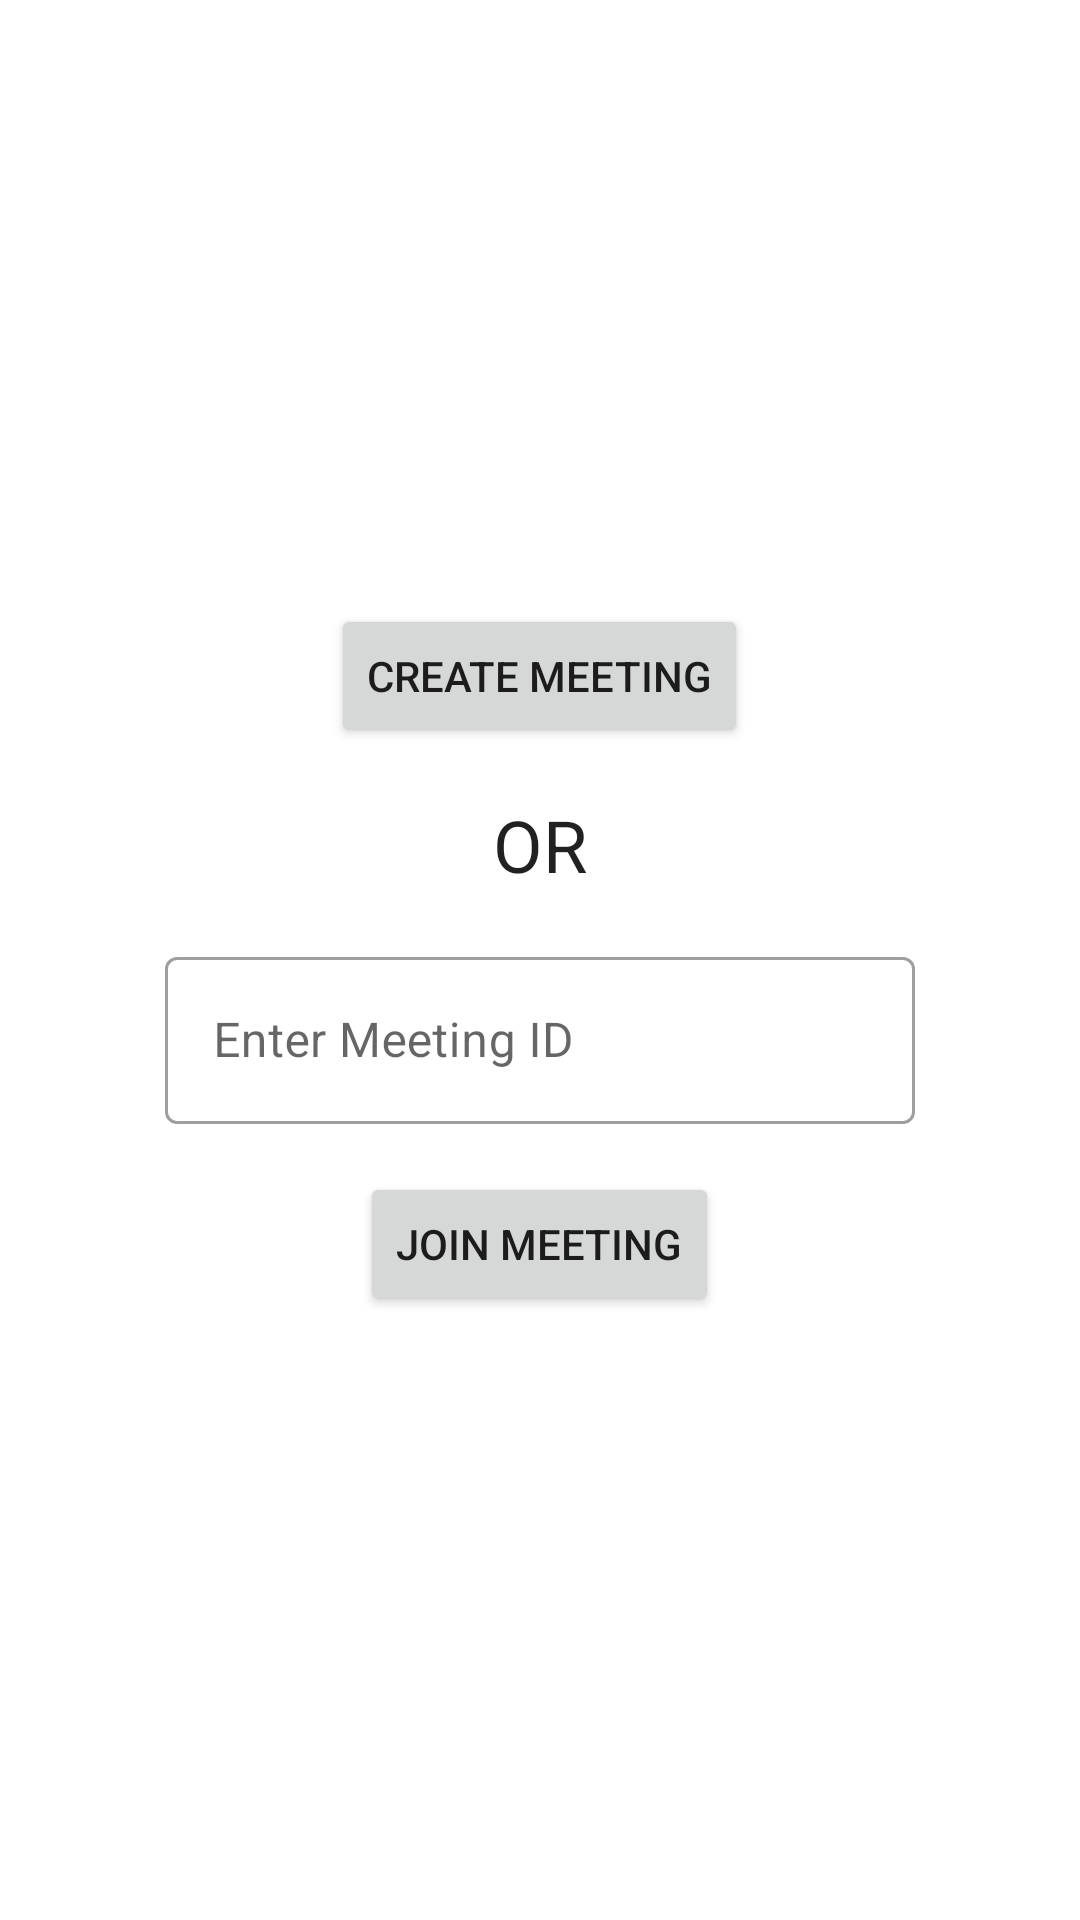

Produce the Android XML layout that renders to this screen, including the resource entries it uses.
<!-- AndroidManifest.xml: application theme Theme.VideoCallAgora -->
<!-- res/layout/activity_join.xml -->
<?xml version="1.0" encoding="utf-8"?>
<LinearLayout xmlns:android="http://schemas.android.com/apk/res/android"
    xmlns:tools="http://schemas.android.com/tools"
    android:layout_width="match_parent"
    android:layout_height="match_parent"
    android:gravity="center"
    android:orientation="vertical"
    tools:context=".JoinActivity">
    <Button
        android:id="@+id/btnCreateMeeting"
        android:layout_width="wrap_content"
        android:layout_height="wrap_content"
        android:layout_marginBottom="16dp"
        android:text="Create Meeting" />
    <TextView
        style="@style/TextAppearance.AppCompat.Headline"
        android:layout_width="wrap_content"
        android:layout_height="wrap_content"
        android:text="OR" />
    <com.google.android.material.textfield.TextInputLayout
        style="@style/Widget.MaterialComponents.TextInputLayout.OutlinedBox"
        android:layout_width="wrap_content"
        android:layout_height="wrap_content"
        android:layout_marginVertical="16dp"
        android:hint="Enter Meeting ID">
        <EditText
            android:id="@+id/etMeetingId"
            android:layout_width="250dp"
            android:layout_height="wrap_content"
            android:textColor="@color/black" />
    </com.google.android.material.textfield.TextInputLayout>
    <Button
        android:id="@+id/btnJoinMeeting"
        android:layout_width="wrap_content"
        android:layout_height="wrap_content"
        android:text="Join Meeting" />
</LinearLayout>
<!-- resources referenced by this layout -->
<resources>
  <style name="Theme.VideoCallAgora" parent="Theme.MaterialComponents.DayNight.NoActionBar">
          
          <item name="colorPrimary">@color/purple_500</item>
          <item name="colorPrimaryVariant">@color/black</item>
          <item name="colorOnPrimary">@color/white</item>
          
          <item name="colorSecondary">@color/teal_200</item>
          <item name="colorSecondaryVariant">@color/teal_700</item>
          <item name="colorOnSecondary">@color/black</item>
          
          <item name="android:statusBarColor" tools:targetApi="l">?attr/colorPrimaryVariant</item>
          
      </style>
  <!-- not gathered from this repository: default colours our renderer supplied (Android Studio template values) -->
  <color name="purple_500">#FF6200EE</color>
  <color name="teal_200">#FF03DAC5</color>
  <color name="teal_700">#FF018786</color>
  <color name="black">#FF000000</color>
  <color name="white">#FFFFFFFF</color>
</resources>
